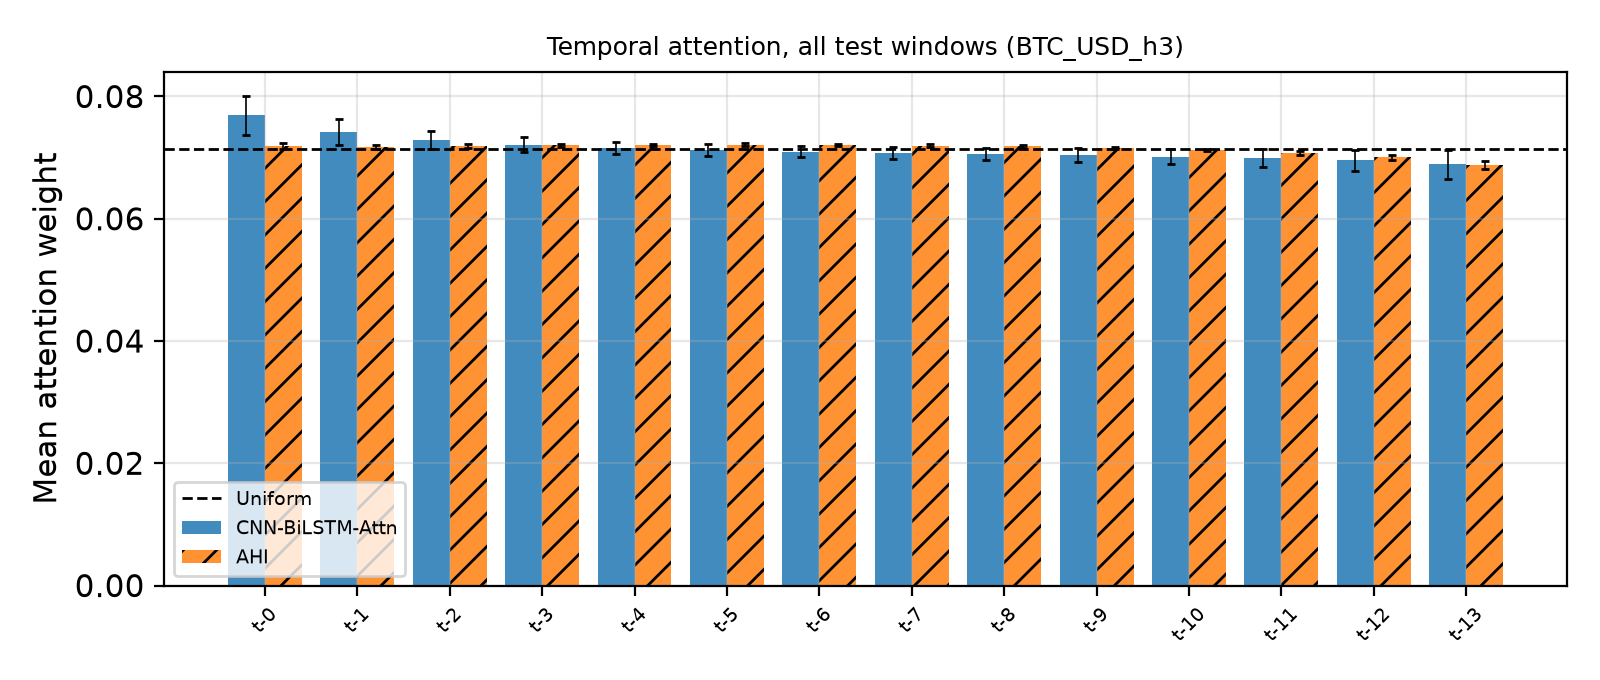

Source data for this figure (header and first rows):
Lag, MeanWeight, StdAcrossWindows, UniformWeight, Model
0, 0.0769, 0.003155, 0.07143, CNN-BiLSTM-Attn
1, 0.07417, 0.002097, 0.07143, CNN-BiLSTM-Attn
2, 0.07287, 0.001534, 0.07143, CNN-BiLSTM-Attn
3, 0.0721, 0.001206, 0.07143, CNN-BiLSTM-Attn
4, 0.07159, 0.001021, 0.07143, CNN-BiLSTM-Attn
5, 0.07123, 0.0009311, 0.07143, CNN-BiLSTM-Attn
6, 0.07096, 0.0009113, 0.07143, CNN-BiLSTM-Attn
7, 0.07075, 0.0009426, 0.07143, CNN-BiLSTM-Attn
8, 0.07056, 0.00101, 0.07143, CNN-BiLSTM-Attn
9, 0.07038, 0.001114, 0.07143, CNN-BiLSTM-Attn
10, 0.07018, 0.001263, 0.07143, CNN-BiLSTM-Attn
11, 0.06992, 0.001465, 0.07143, CNN-BiLSTM-Attn
12, 0.06953, 0.00174, 0.07143, CNN-BiLSTM-Attn
13, 0.06888, 0.002419, 0.07143, CNN-BiLSTM-Attn
0, 0.07188, 0.0004883, 0.07143, AHI
1, 0.07172, 0.0002877, 0.07143, AHI
2, 0.0719, 0.0002518, 0.07143, AHI
3, 0.07202, 0.0002293, 0.07143, AHI
4, 0.07208, 0.0002166, 0.07143, AHI
5, 0.0721, 0.00021, 0.07143, AHI
6, 0.07206, 0.0002065, 0.07143, AHI
7, 0.07197, 0.0002061, 0.07143, AHI
8, 0.07182, 0.0002054, 0.07143, AHI
9, 0.07159, 0.0002072, 0.07143, AHI
10, 0.07125, 0.0002233, 0.07143, AHI
11, 0.07076, 0.0002709, 0.07143, AHI
12, 0.07006, 0.0003883, 0.07143, AHI
13, 0.06879, 0.0005822, 0.07143, AHI
